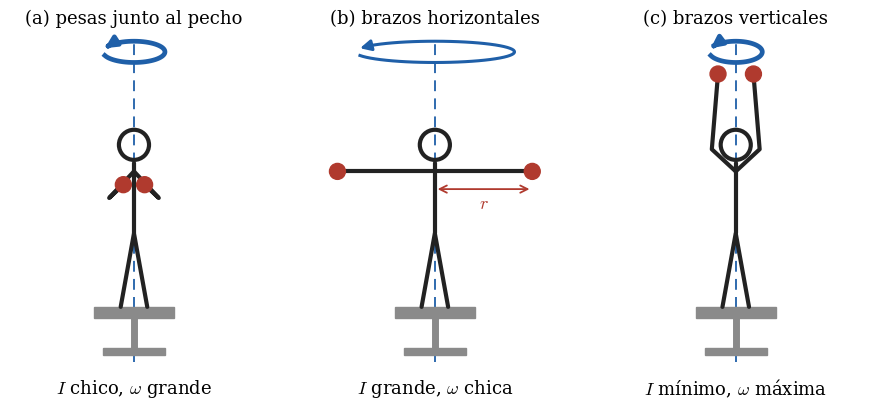

Here is the Python script that generated this plot: (Note: this script raises an exception after producing the figure.)
# Figuras de la monografía del TP N°8 (conservación del momento angular).
#   python3 figuras_momento_angular.py  (o: make figuras)  -> figuras/*.png y *.pdf
import numpy as np
import matplotlib
matplotlib.use("Agg")
import matplotlib.pyplot as plt
from matplotlib.patches import Ellipse, FancyArrowPatch, Rectangle, Circle, Arc

plt.rcParams.update({"font.family": "serif", "mathtext.fontset": "cm", "font.size": 13})

AZUL, ROJO, VERDE, GRIS, TINTA = "#1F5FA8", "#B03A2E", "#2E7D32", "#8A8A8A", "#222222"


def flecha(ax, a, b, color=TINTA, lw=2.4, estilo="-|>", ms=16):
    ax.add_patch(FancyArrowPatch(a, b, arrowstyle=estilo, mutation_scale=ms, lw=lw, color=color,
                                 shrinkA=0, shrinkB=0, zorder=6))


def guardar(fig, nombre):
    for ext in ("png", "pdf"):
        fig.savefig(f"figuras/{nombre}.{ext}", dpi=200, bbox_inches="tight", facecolor="white",
                    metadata={"Software": None} if ext == "png" else {"Creator": None, "Producer": None,
                                                                       "CreationDate": None})
    plt.close(fig)


def banquito(ax):
    ax.add_patch(Rectangle((-0.45, 0.0), 0.9, 0.12, color=GRIS, zorder=1))
    ax.plot([0, 0], [-0.35, 0.0], color=GRIS, lw=5, zorder=1)
    ax.add_patch(Rectangle((-0.35, -0.42), 0.7, 0.08, color=GRIS, zorder=1))


def cuerpo(ax, brazos):
    """Persona de frente, parada sobre el banquito. brazos: lista de (hombro→codo→mano)."""
    k = dict(color=TINTA, lw=3, solid_capstyle="round", zorder=3)
    ax.plot([-0.15, 0, 0.15], [0.12, 0.95, 0.12], **k)       # piernas
    ax.plot([0, 0], [0.95, 1.75], **k)                        # torso
    ax.add_patch(Circle((0, 1.95), 0.17, fill=False, ec=TINTA, lw=3, zorder=3))
    for tramo in brazos:
        xs, ys = zip(*tramo)
        ax.plot(xs, ys, **k)


def eje(ax, ytop):
    ax.plot([0, 0], [-0.5, ytop], ls=(0, (6, 4)), color=AZUL, lw=1.3, zorder=0)


def giro(ax, y, ancho, color=AZUL, lw=2.4):
    """Flecha curva de giro alrededor del eje vertical (vista en perspectiva)."""
    t = np.linspace(200, 520, 60)
    x, yy = ancho * np.cos(np.radians(t)), y + 0.12 * np.sin(np.radians(t))
    ax.plot(x[:-3], yy[:-3], color=color, lw=lw, zorder=5)
    flecha(ax, (x[-4], yy[-4]), (x[-1], yy[-1]), color=color, lw=lw)


# ---------------------------------------------------------------- figura 1
def fig_pesas():
    fig, axs = plt.subplots(1, 3, figsize=(11, 4.6))
    casos = [
        ("(a) pesas junto al pecho",
         [[(0, 1.65), (-0.28, 1.35), (-0.12, 1.5)], [(0, 1.65), (0.28, 1.35), (0.12, 1.5)]],
         [(-0.12, 1.5), (0.12, 1.5)], 0.35, r"$I$ chico, $\omega$ grande", 3),
        ("(b) brazos horizontales",
         [[(0, 1.65), (-1.1, 1.65)], [(0, 1.65), (1.1, 1.65)]],
         [(-1.1, 1.65), (1.1, 1.65)], 0.9, r"$I$ grande, $\omega$ chica", 1),
        ("(c) brazos verticales",
         [[(0, 1.65), (-0.27, 1.9), (-0.2, 2.75)], [(0, 1.65), (0.27, 1.9), (0.2, 2.75)]],
         [(-0.2, 2.75), (0.2, 2.75)], 0.3, r"$I$ mínimo, $\omega$ máxima", 3),
    ]
    for ax, (tit, brazos, pesas, r, leyenda, nflechas) in zip(axs, casos):
        ax.set(xlim=(-1.4, 1.4), ylim=(-0.75, 3.25), aspect="equal")
        ax.axis("off")
        eje(ax, 3.15)
        banquito(ax)
        cuerpo(ax, brazos)
        for p in pesas:
            ax.add_patch(Circle(p, 0.09, color=ROJO, zorder=4))
        giro(ax, 3.0, r, lw=1.6 + 0.6 * nflechas)
        ax.text(0, -0.68, leyenda, ha="center", va="top", fontsize=13)
        ax.set_title(tit, fontsize=13, pad=4)
    # distancia r al eje en (b)
    axs[1].annotate("", (0, 1.45), (1.1, 1.45),
                    arrowprops=dict(arrowstyle="<->", color=ROJO, lw=1.3))
    axs[1].text(0.55, 1.38, r"$r$", color=ROJO, ha="center", va="top")
    guardar(fig, "fig1_pesas")


# ---------------------------------------------------------------- figura 2
def rueda(ax, centro, theta_deg):
    """Rueda vista de frente, con el eje en el plano del dibujo, inclinado theta respecto de la
    horizontal y tomado por sus dos extremos. La rueda queda de canto (elipse angosta)."""
    th = np.radians(theta_deg)
    u = np.array([np.cos(th), np.sin(th)])            # dirección del eje (y de L_rueda)
    c = np.array(centro)
    ax.add_patch(Ellipse(c, 0.2, 1.0, angle=theta_deg, fc="white", ec=TINTA, lw=3, zorder=4))
    izq, der = c - 0.62 * u, c + 0.62 * u
    ax.plot(*zip(izq, der), color=TINTA, lw=3.5, solid_capstyle="round", zorder=5)
    for mano in (izq, der):                            # una mano en cada extremo del eje
        ax.add_patch(Circle(mano, 0.07, color=TINTA, zorder=6))
    return c, u, izq, der


def fig_rueda():
    fig, axs = plt.subplots(1, 2, figsize=(10.5, 5.4))
    L = 1.15
    for ax, theta, tit in zip(axs, (0, 35), ("(a) eje de la rueda horizontal",
                                              r"(b) eje inclinado un ángulo $\theta$")):
        ax.set(xlim=(-1.6, 1.9), ylim=(-0.75, 3.3), aspect="equal")
        ax.axis("off")
        eje(ax, 3.2)
        banquito(ax)
        c, u, izq, der = rueda(ax, (0, 1.25), theta)
        brazos = []
        for lado, mano in ((-1, izq), (1, der)):
            hombro = np.array([0.22 * lado, 1.6])
            codo = (hombro + mano) / 2 + np.array([0.15 * lado, -0.12])
            brazos.append([(0, 1.65), tuple(hombro), tuple(codo), tuple(mano)])
        cuerpo(ax, brazos)
        tip = c + L * u
        flecha(ax, tuple(der), tuple(tip), color=ROJO, lw=2.6)
        ax.text(*(tip + np.array([0.06, 0.1])), r"$\vec L_{\mathrm{rueda}}$", color=ROJO,
                ha="left", va="bottom")
        if theta == 0:
            ax.text(0, -0.68, r"$L_z = 0$: la persona no gira", ha="center", va="top")
        else:
            th = np.radians(theta)
            ax.plot([tip[0], tip[0]], [c[1], tip[1]], ls=":", color=ROJO, lw=1.3)
            ax.plot([der[0], tip[0]], [c[1], c[1]], ls=":", color=GRIS, lw=1.0)
            ax.add_patch(Arc(c, 1.5, 1.5, theta1=0, theta2=theta, color=TINTA, lw=1.2))
            ax.text(c[0] + 0.82, c[1] + 0.2, r"$\theta$", fontsize=13)
            ax.text(tip[0] + 0.08, (c[1] + tip[1]) / 2, r"$L_{\mathrm{rueda}}\,\mathrm{sen}\,\theta$",
                    color=ROJO, fontsize=12, va="center")
            # momento angular de persona + banquito: vertical, hacia abajo
            flecha(ax, (-0.95, 2.75), (-0.95, 2.75 - L * np.sin(th)), color=AZUL, lw=2.6)
            ax.text(-1.02, 2.75 - 0.5 * L * np.sin(th), r"$\vec L_{\mathrm{persona}}$", color=AZUL,
                    ha="right", va="center")
            giro(ax, 3.0, 0.35)
            ax.text(0.15, -0.68, r"$L_{\mathrm{persona}} = -L_{\mathrm{rueda}}\,\mathrm{sen}\,\theta$",
                    ha="center", va="top")
        ax.set_title(tit, fontsize=13, pad=4)
    guardar(fig, "fig2_rueda")


if __name__ == "__main__":
    fig_pesas()
    fig_rueda()
